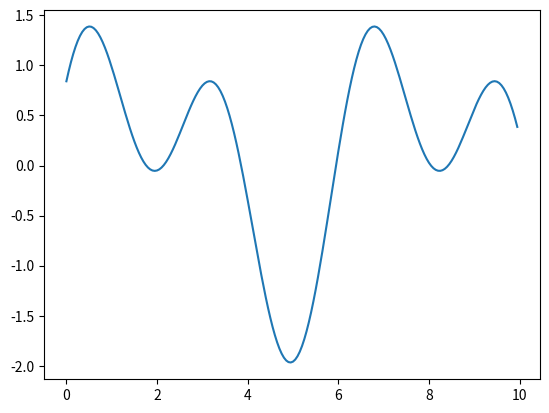
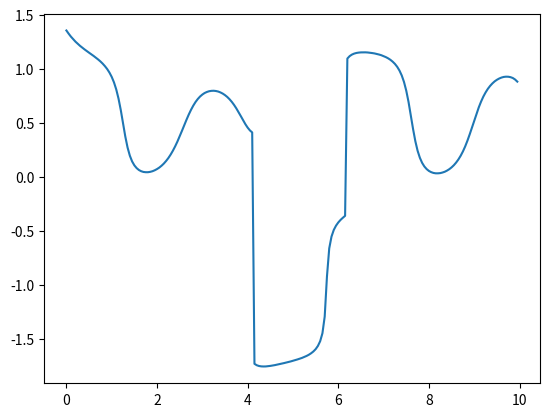
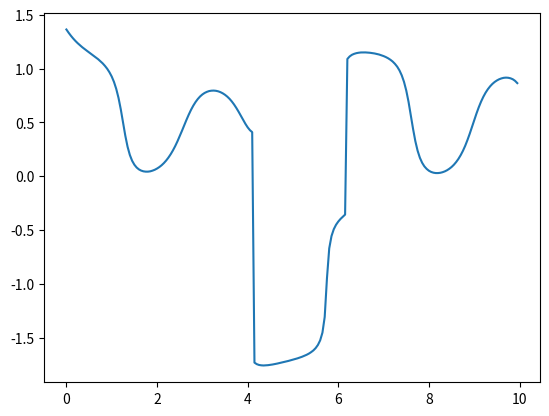

These figures' Python source, in order:
import numpy as np

from matplotlib import pyplot as plt

def init_random_vec(d):
    a_vec = ((np.random.rand(d) * 2) - 1) * np.pi
    c_vec = np.exp(a_vec*1j)
    return c_vec


def similarity(vec1, vec2):
    d = vec1.shape[0]
    return np.real(np.dot(vec1, np.conj(vec2))/d)

def bind(vec1, vec2):
    return vec1 * vec2

def inverse(vec):
    return normalize(np.conj(vec)) / np.absolute(vec)

def unbind(vec1, vec2):
    return bind(vec1, inverse(vec2))

def bundle(vec1, *args):
    new_vec = vec1
    for vec in args:
        new_vec = new_vec + vec
    #new_vec = new_vec / (len(args)+1)
    return new_vec
    
def normalize(vec):
    a_vec = np.angle(vec)
    return np.exp(a_vec*1j)

def frac_power(c_vec, x):
    a_vec = np.angle(c_vec)
    a_vec = a_vec * x
    c_vec = np.exp(a_vec*1j)
    return c_vec


def binary_search(vec, x_vec, p, mid=0, step=1, found=False):
    
    low_x = mid-step
    mid_x = mid
    high_x = mid+step
    low_s = similarity(vec, frac_power(x_vec, low_x))
    mid_s = similarity(vec, frac_power(x_vec, mid_x))
    high_s = similarity(vec, frac_power(x_vec, high_x))
    if not found:
        if mid_s > low_s and mid_s > high_s:
            if p > 0:
                return binary_search(vec, x_vec, p-1, mid_x, step/2, True)
            else:
                return mid_x, mid_s
        elif low_s > high_s:
            return binary_search(vec, x_vec, p, low_x, step, False)
        else:
            return binary_search(vec, x_vec, p, high_x, step, False)
    else:
        if mid_s > low_s and mid_s > high_s:
            if p > 0:
                return binary_search(vec, x_vec, p-1, mid_x, step/2, True)
            else:
                return mid_x, mid_s
        elif low_s > high_s:
            if p > 0:
                return binary_search(vec, x_vec, p-1, low_x, step/2, True)
            else:
                return low_x, low_s
        else:
            if p > 0:
                return binary_search(vec, x_vec, p-1, high_x, step/2, True)
            else:
                return high_x, high_s



def grid_search(vec, x_vec, values):
    x_high = None
    s_high = None
    for v in values:
        s = similarity(vec, frac_power(x_vec, v))
        if x_high == None:
            x_high = v
            s_high = s
        else:
            if s > s_high:
                x_high = v
                s_high = s
    return x_high, s_high


def test_bundle(f, bundle, x_vec, y_vec, test_values):
    error = 0
    f_guess = []
    for i, x in enumerate(test_values):
        bundle_slice = unbind(bundle, frac_power(x_vec, x))
        grid_values = list(np.arange(-(round(abs(f(x)*2))+1), (round(abs(f(x)*2))+1), 0.1))
        x_guess, s = grid_search(bundle_slice, y_vec, grid_values)
        x_guess, s = binary_search(bundle_slice, y_vec, 10, mid=x_guess, step=0.5)
        f_guess.append(x_guess)
        if i == 0:
            error = (f(x) - x_guess)**2
        else:
            error = (i/(i+1))*error + (1/(i+1))*((f(x) - x_guess)**2)
    return error, f_guess




dim = 1000

x_vec = init_random_vec(dim)
y_vec = init_random_vec(dim)

def f(x):
    return np.sin(x) + np.sin(2*x+1)

x_interval = [0, 10]

sample_interval_1 = 0.1
sample_interval_2 = 0.05

sample_1 = [bind(frac_power(x_vec, x), frac_power(y_vec, f(x))) for x in np.arange(*x_interval, sample_interval_1)]
bundle_1 = normalize(bundle(*sample_1))

sample_2 = [bind(frac_power(x_vec, x), frac_power(y_vec, f(x))) for x in np.arange(*x_interval, sample_interval_2)]
bundle_2 = normalize(bundle(*sample_2))

print(similarity(bundle_1, bundle_2))


test_interval = 0.05
test_values = np.arange(*x_interval, test_interval)
true_sample = [f(x) for x in test_values]

bundle_error_1, bundle_sample_1 = test_bundle(f, bundle_1, x_vec, y_vec, test_values)
bundle_error_2, bundle_sample_2 = test_bundle(f, bundle_2, x_vec, y_vec, test_values)

print(bundle_error_1, bundle_error_2)

plt.plot(test_values, true_sample)
plt.show()
plt.plot(test_values, bundle_sample_1)
plt.show()
plt.plot(test_values, bundle_sample_2)
plt.show()
